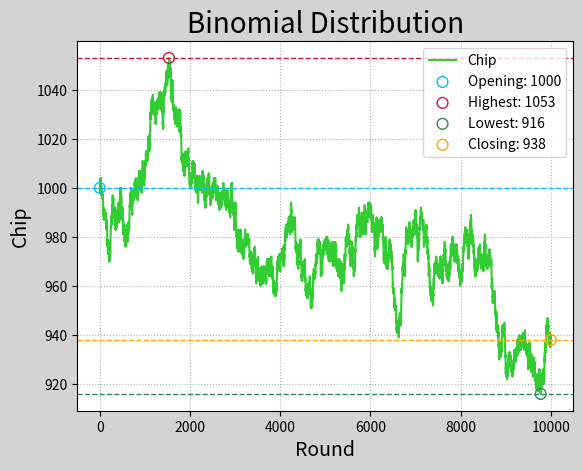

This figure's Python source:
# -*- coding: utf-8 -*-
from __future__ import unicode_literals
import numpy as np
import matplotlib.pyplot as mp
outcomes = np.random.binomial(9, 0.5, 10000)
chips = [1000]
for outcome in outcomes:
    if outcome >= 5:
        chips.append(chips[-1] + 1)
    else:
        chips.append(chips[-1] - 1)
chips = np.array(chips)
mp.figure('Binomial Distribution',
          facecolor='lightgray')
mp.title('Binomial Distribution', fontsize=20)
mp.xlabel('Round', fontsize=14)
mp.ylabel('Chip', fontsize=14)
mp.tick_params(labelsize=10)
mp.grid(linestyle=':')
o, h, l, c = 0, chips.argmax(), chips.argmin(), \
    chips.size - 1
if chips[o] < chips[c]:
    color = 'orangered'
elif chips[c] < chips[o]:
    color = 'limegreen'
else:
    color = 'dodgerblue'
mp.plot(chips, c=color, label='Chip')
mp.axhline(y=chips[o], linestyle='--',
           color='deepskyblue', linewidth=1)
mp.axhline(y=chips[h], linestyle='--',
           color='crimson', linewidth=1)
mp.axhline(y=chips[l], linestyle='--',
           color='seagreen', linewidth=1)
mp.axhline(y=chips[c], linestyle='--',
           color='orange', linewidth=1)
mp.scatter(o, chips[o], edgecolor='deepskyblue',
           facecolor='none', s=60,
           label='Opening: %d' % chips[o], zorder=3)
mp.scatter(h, chips[h], edgecolor='crimson',
           facecolor='none', s=60,
           label='Highest: %d' % chips[h], zorder=3)
mp.scatter(l, chips[l], edgecolor='seagreen',
           facecolor='none', s=60,
           label='Lowest: %d' % chips[l], zorder=3)
mp.scatter(c, chips[c], edgecolor='orange',
           facecolor='none', s=60,
           label='Closing: %d' % chips[c], zorder=3)
mp.legend()
mp.show()
